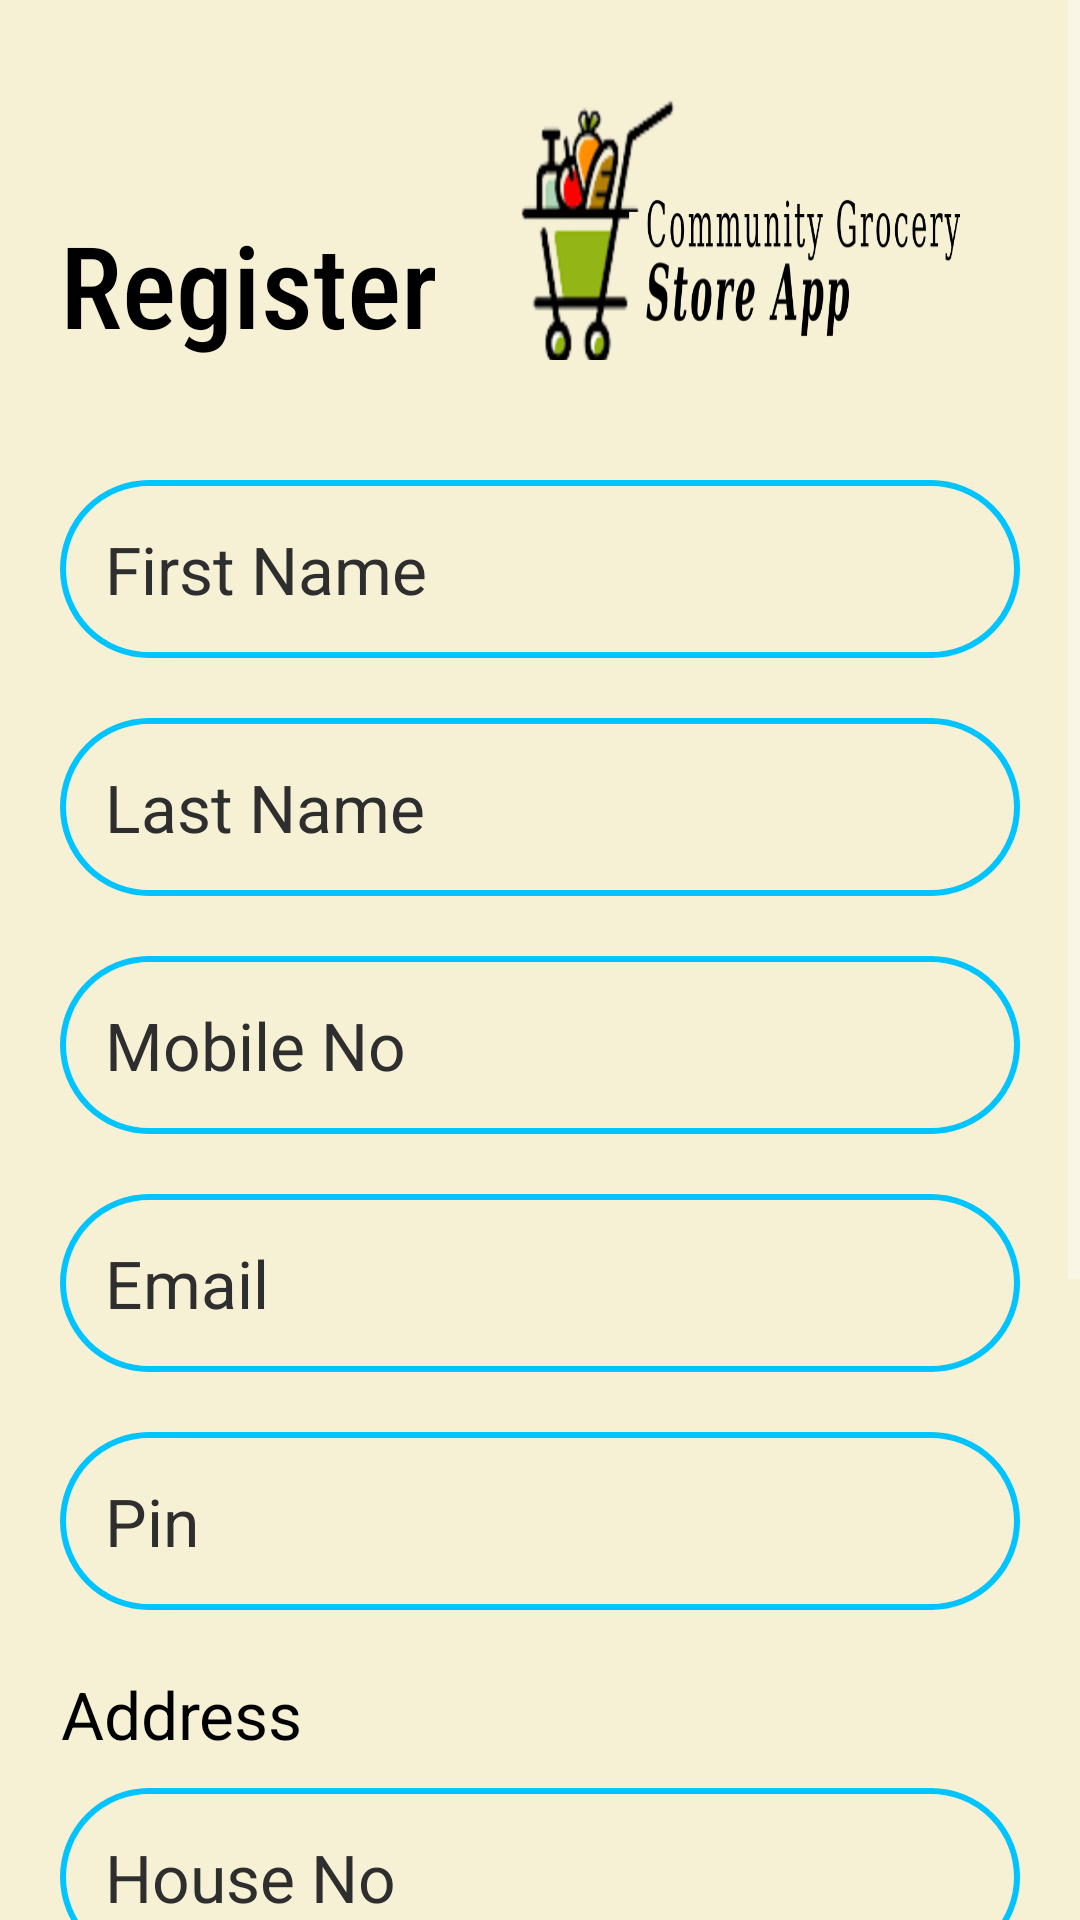

Reconstruct the res/layout file that produces this screen, plus the resources it refers to.
<!-- AndroidManifest.xml: application theme Theme.Design.NoActionBar -->
<!-- res/layout/activity_register.xml -->
<?xml version="1.0" encoding="utf-8"?>
<FrameLayout xmlns:android="http://schemas.android.com/apk/res/android"
    xmlns:app="http://schemas.android.com/apk/res-auto"
    xmlns:tools="http://schemas.android.com/tools"
    android:layout_width="match_parent"
    android:layout_height="match_parent"
    android:background="@color/main"
    tools:context=".User.RegisterActivity">

    <ScrollView
        android:layout_width="match_parent"
        android:layout_height="wrap_content">

        <LinearLayout
            android:layout_width="match_parent"
            android:layout_height="wrap_content"
            android:orientation="vertical"
            android:paddingStart="20dp"
            android:paddingEnd="20dp">
            <LinearLayout
                android:layout_width="match_parent"
                android:layout_height="wrap_content"
                android:orientation="horizontal"
                android:paddingTop="20dp"
                android:paddingBottom="20dp"
                android:gravity="bottom">
                <TextView
                    android:layout_width="wrap_content"
                    android:layout_height="wrap_content"
                    android:fontFamily="sans-serif-condensed-medium"
                    android:text="Register"
                    android:textAlignment="center"
                    android:textColor="@color/black"
                    android:textSize="38sp"/>

                <Space
                    android:layout_width="0dp"
                    android:layout_height="wrap_content"
                    android:layout_weight="1"/>
                <ImageView
                    android:layout_width="150dp"
                    android:layout_height="100dp"
                    android:layout_marginEnd="20dp"
                    android:scaleType="fitXY"
                    android:src="@drawable/logo" />
            </LinearLayout>

            <Space
                android:layout_width="wrap_content"
                android:layout_height="0dp"
                android:layout_weight="1"/>


            <EditText
                android:id="@+id/fname"
                android:layout_width="match_parent"
                android:layout_height="wrap_content"
                android:hint="First Name"
                android:padding="15dp"
                android:textColorHint="#2E2E2E"
                android:textColor="@color/black"
                android:textSize="22sp"
                android:layout_marginTop="20dp"
                android:inputType="textPersonName"
                android:background="@drawable/circle_edittext"/>


            <EditText
                android:id="@+id/lname"
                android:layout_width="match_parent"
                android:layout_height="wrap_content"
                android:hint="Last Name"
                android:padding="15dp"
                android:textColorHint="#2E2E2E"
                android:textColor="@color/black"
                android:textSize="22sp"
                android:layout_marginTop="20dp"
                android:inputType="textPersonName"
                android:background="@drawable/circle_edittext"/>


            <EditText
                android:id="@+id/mobile"
                android:layout_width="match_parent"
                android:layout_height="wrap_content"
                android:hint="Mobile No"
                android:padding="15dp"
                android:textColorHint="#2E2E2E"
                android:textColor="@color/black"
                android:textSize="22sp"
                android:layout_marginTop="20dp"
                android:inputType="phone"
                android:background="@drawable/circle_edittext"/>


            <EditText
                android:id="@+id/email"
                android:layout_width="match_parent"
                android:layout_height="wrap_content"
                android:hint="Email"
                android:padding="15dp"
                android:textColorHint="#2E2E2E"
                android:textColor="@color/black"
                android:textSize="22sp"
                android:layout_marginTop="20dp"
                android:inputType="textEmailAddress"
                android:background="@drawable/circle_edittext"/>


            <EditText
                android:id="@+id/pin"
                android:layout_width="match_parent"
                android:layout_height="wrap_content"
                android:hint="Pin"
                android:padding="15dp"
                android:textColorHint="#2E2E2E"
                android:textColor="@color/black"
                android:textSize="22sp"
                android:layout_marginTop="20dp"
                android:inputType="numberPassword"
                android:background="@drawable/circle_edittext"/>


            <TextView
                android:layout_width="wrap_content"
                android:layout_height="wrap_content"
                android:text="Address"
                android:textAlignment="center"
                android:layout_marginTop="20dp"
                android:textColor="@color/black"
                android:textSize="22sp"/>

            <EditText
                android:id="@+id/hno"
                android:layout_width="match_parent"
                android:layout_height="wrap_content"
                android:hint="House No"
                android:padding="15dp"
                android:textColorHint="#2E2E2E"
                android:textColor="@color/black"
                android:textSize="22sp"
                android:layout_marginTop="10dp"
                android:background="@drawable/circle_edittext"/>

            <EditText
                android:id="@+id/hname"
                android:layout_width="match_parent"
                android:layout_height="wrap_content"
                android:hint="Housing Society Name"
                android:padding="15dp"
                android:textColorHint="#2E2E2E"
                android:textColor="@color/black"
                android:textSize="22sp"
                android:layout_marginTop="20dp"
                android:background="@drawable/circle_edittext"/>


            <EditText
                android:id="@+id/city"
                android:layout_width="match_parent"
                android:layout_height="wrap_content"
                android:hint="City"
                android:padding="15dp"
                android:textColorHint="#2E2E2E"
                android:textColor="@color/black"
                android:textSize="22sp"
                android:layout_marginTop="20dp"
                android:background="@drawable/circle_edittext"/>

            <androidx.appcompat.widget.AppCompatButton
                android:id="@+id/register"
                android:layout_width="200dp"
                android:layout_height="55dp"
                android:text="Register"
                android:layout_marginTop="30dp"
                android:fontFamily="sans-serif-condensed-medium"
                android:textSize="26sp"
                android:layout_gravity="center"
                android:textStyle="bold"
                android:background="@drawable/circle_button"/>

            <LinearLayout
                android:layout_width="match_parent"
                android:layout_height="wrap_content"
                android:gravity="end"
                android:layout_marginBottom="20dp"
                android:layout_marginTop="15dp"
                android:orientation="horizontal">

                <TextView
                    android:layout_width="wrap_content"
                    android:layout_height="wrap_content"
                    android:textSize="18sp"
                    android:textColor="@color/black"
                    android:text="Already Have An Account?"/>

                <TextView
                    android:id="@+id/login"
                    android:layout_width="wrap_content"
                    android:layout_height="wrap_content"
                    android:textSize="20sp"
                    android:textColor="@color/sev"
                    android:layout_marginEnd="5dp"
                    android:textStyle="bold"
                    android:text=" Login"/>
            </LinearLayout>
        </LinearLayout>
    </ScrollView>
    <ProgressBar
        android:id="@+id/pbar"
        android:layout_width="wrap_content"
        android:layout_height="wrap_content"
        android:visibility="invisible"
        android:layout_gravity="center"/>
</FrameLayout>
<!-- resources referenced by this layout -->
<resources>
  <color name="black">#FF000000</color>
  <color name="main">#F6F1D5</color>
  <color name="sev">#00C4FF</color>
  <!-- drawable circle_button (drawable) -->
  <?xml version="1.0" encoding="utf-8"?>
  <shape xmlns:android="http://schemas.android.com/apk/res/android" android:shape="rectangle">
  <corners android:radius="50dp" />
      <solid android:color="#00C4FF"/>
      <stroke android:width="2dp" android:color="@color/black"/>
  </shape>
  <!-- drawable circle_edittext (drawable) -->
  <?xml version="1.0" encoding="utf-8"?>
  <shape xmlns:android="http://schemas.android.com/apk/res/android" android:shape="rectangle">
      <corners android:radius="50dp" />
  
      <stroke android:width="2dp" android:color="#00C4FF"/>
  </shape>
  <!-- drawable logo: png bitmap (drawable, 74260 bytes) -->
</resources>
